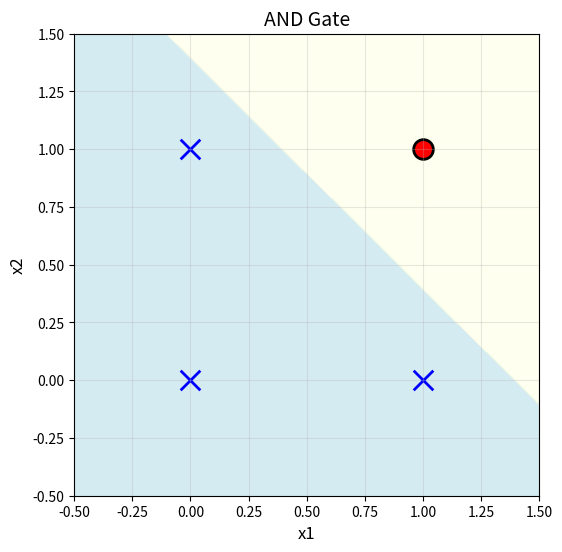

This figure's Python source: (Note: this script raises an exception after producing the figure.)
"""
==========================================
01. 퍼셉트론 (Perceptron)
==========================================
강의 페이지 2-3 내용

단일 퍼셉트론으로 OR, AND, NAND 게이트를 구현합니다.
XOR은 단일 퍼셉트론으로 구현 불가능함을 확인합니다.
"""

import numpy as np
import matplotlib.pyplot as plt


def perceptron(x1, x2, w1, w2, b):
    """
    기본 퍼셉트론 함수
    
    Args:
        x1, x2: 입력값
        w1, w2: 가중치
        b: 편향(bias)
    
    Returns:
        0 또는 1
    """
    y = w1 * x1 + w2 * x2 + b
    if y <= 0:
        return 0
    else:
        return 1


def AND(x1, x2):
    """AND 게이트: 둘 다 1이어야 1"""
    w1, w2, b = 0.5, 0.5, -0.7
    return perceptron(x1, x2, w1, w2, b)


def OR(x1, x2):
    """OR 게이트: 하나라도 1이면 1"""
    w1, w2, b = 1.0, 1.0, -0.5
    return perceptron(x1, x2, w1, w2, b)


def NAND(x1, x2):
    """NAND 게이트: AND의 반대"""
    w1, w2, b = -0.5, -0.5, 0.7
    return perceptron(x1, x2, w1, w2, b)


def XOR(x1, x2):
    """
    XOR 게이트: 다층 퍼셉트론(2층)으로 구현
    단일 퍼셉트론으로는 불가능!
    """
    s1 = NAND(x1, x2)
    s2 = OR(x1, x2)
    y = AND(s1, s2)
    return y


def test_gate(gate_func, gate_name):
    """게이트 테스트 함수"""
    print(f"\n=== {gate_name} 게이트 테스트 ===")
    print(f"{'x1':>3} {'x2':>3} | {'y':>3}")
    print("-" * 15)
    for x1 in [0, 1]:
        for x2 in [0, 1]:
            y = gate_func(x1, x2)
            print(f"{x1:>3} {x2:>3} | {y:>3}")


def visualize_gate(gate_func, gate_name):
    """게이트의 결정 경계를 시각화"""
    # 격자점 생성
    x1_range = np.linspace(-0.5, 1.5, 100)
    x2_range = np.linspace(-0.5, 1.5, 100)
    X1, X2 = np.meshgrid(x1_range, x2_range)
    
    # 각 점에 대해 게이트 출력 계산
    Y = np.zeros_like(X1)
    for i in range(X1.shape[0]):
        for j in range(X1.shape[1]):
            Y[i, j] = gate_func(X1[i, j], X2[i, j])
    
    # 그래프 그리기
    plt.figure(figsize=(6, 6))
    plt.contourf(X1, X2, Y, levels=[-0.5, 0.5, 1.5], 
                 colors=['lightblue', 'lightyellow'], alpha=0.5)
    
    # 진리표의 점들 표시
    for x1 in [0, 1]:
        for x2 in [0, 1]:
            y = gate_func(x1, x2)
            color = 'red' if y == 1 else 'blue'
            marker = 'o' if y == 1 else 'x'
            plt.scatter(x1, x2, c=color, marker=marker, s=200, 
                       edgecolors='black', linewidths=2,
                       label=f'y={y}' if (x1, x2) in [(0, 0), (1, 1)] else '')
    
    plt.xlabel('x1', fontsize=12)
    plt.ylabel('x2', fontsize=12)
    plt.title(f'{gate_name} Gate', fontsize=14)
    plt.grid(True, alpha=0.3)
    plt.xlim(-0.5, 1.5)
    plt.ylim(-0.5, 1.5)
    plt.savefig(f'/home/claude/neural_network_examples/gate_{gate_name}.png', dpi=80)
    plt.close()
    print(f"  → 그래프 저장됨: gate_{gate_name}.png")


if __name__ == "__main__":
    print("=" * 50)
    print("퍼셉트론으로 논리 게이트 구현하기")
    print("=" * 50)
    
    # 각 게이트 테스트
    test_gate(AND, "AND")
    test_gate(OR, "OR")
    test_gate(NAND, "NAND")
    test_gate(XOR, "XOR (2층 퍼셉트론)")
    
    # 시각화
    print("\n그래프 생성 중...")
    visualize_gate(AND, "AND")
    visualize_gate(OR, "OR")
    visualize_gate(NAND, "NAND")
    visualize_gate(XOR, "XOR")
    
    print("\n" + "=" * 50)
    print("핵심 정리:")
    print("- AND, OR, NAND: 단일 퍼셉트론으로 구현 가능 (선형 분리)")
    print("- XOR: 다층 퍼셉트론 필요 (비선형 분리)")
    print("=" * 50)
